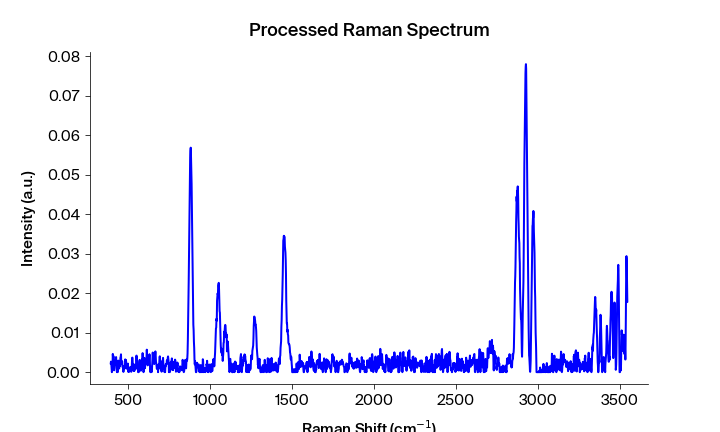

The data file committed next to this chart (first rows):
Pixels #, Intensity (a.u.), Wavelength (nm), Raman shift (cm-1), Raman shift (cm-1) adjusted, Filtered Intensity (a.u.), Baselined Filtered Intensity (a.u.)
0.0, 0.002105, 543.3, 391.8, 392.4, 0.002105, 0.002056
1.0, 0.002677, 543.4, 393.6, 394.3, 0.002105, 0.002056
2.0, 0.002264, 543.4, 395.5, 396.2, 0.002105, 0.002056
3.0, 0.001204, 543.5, 397.4, 398, 0.001204, 0.001155
4.0, 0.0, 543.5, 399.2, 399.9, 0.001086, 0.001037
5.0, 0.001086, 543.6, 401.1, 401.7, 0.001086, 0.001037
6.0, 0.0008333, 543.7, 402.9, 403.6, 0.001086, 0.001037
7.0, 0.004617, 543.7, 404.8, 405.4, 0.003519, 0.00347
8.0, 0.003519, 543.8, 406.7, 407.3, 0.003519, 0.00347
9.0, 0.004106, 543.8, 408.5, 409.2, 0.003519, 0.00347
10.0, 0.00233, 543.9, 410.4, 411, 0.00233, 0.002281
11.0, 0.0004653, 543.9, 412.2, 412.9, 0.001929, 0.00188
12.0, 0.001625, 544, 414.1, 414.7, 0.001929, 0.00188
13.0, 0.001929, 544, 416, 416.6, 0.001912, 0.001863
14.0, 0.002286, 544.1, 417.8, 418.4, 0.001929, 0.00188
15.0, 0.001912, 544.1, 419.7, 420.3, 0.002286, 0.002237
16.0, 0.003119, 544.2, 421.5, 422.1, 0.003119, 0.00307
17.0, 0.003755, 544.3, 423.4, 424, 0.003119, 0.00307
18.0, 0.00381, 544.3, 425.2, 425.9, 0.003119, 0.00307
19.0, 0.0009991, 544.4, 427.1, 427.7, 0.0009991, 0.0009501
20.0, 0.0002782, 544.4, 428.9, 429.6, 0.0009991, 0.0009501
21.0, 0.0, 544.5, 430.8, 431.4, 0.0002782, 0.0002291
22.0, 0.001199, 544.5, 432.7, 433.3, 0.0002782, 0.0002291
23.0, 0.0, 544.6, 434.5, 435.1, 0.001199, 0.00115
24.0, 0.002419, 544.6, 436.4, 437, 0.002419, 0.00237
25.0, 0.002939, 544.7, 438.2, 438.8, 0.002419, 0.00237
26.0, 0.002647, 544.8, 440.1, 440.7, 0.002419, 0.00237
27.0, 0.001804, 544.8, 441.9, 442.5, 0.002629, 0.00258
28.0, 0.0009426, 544.9, 443.8, 444.4, 0.001804, 0.001755
29.0, 0.002629, 544.9, 445.6, 446.2, 0.001581, 0.001532
30.0, 0.001553, 545, 447.5, 448.1, 0.001581, 0.001532
31.0, 0.001581, 545, 449.3, 449.9, 0.002629, 0.00258
32.0, 0.003604, 545.1, 451.2, 451.8, 0.003604, 0.003555
33.0, 0.003912, 545.1, 453, 453.6, 0.003604, 0.003555
34.0, 0.004516, 545.2, 454.9, 455.5, 0.003604, 0.003555
35.0, 0.002077, 545.2, 456.7, 457.3, 0.00266, 0.002611
36.0, 0.002494, 545.3, 458.6, 459.1, 0.00266, 0.002611
37.0, 0.00266, 545.4, 460.4, 461, 0.002494, 0.002445
38.0, 0.002753, 545.4, 462.3, 462.8, 0.002494, 0.002445
39.0, 0.001304, 545.5, 464.1, 464.7, 0.001304, 0.001255
40.0, 0.001285, 545.5, 466, 466.5, 0.001285, 0.001236
41.0, 0.001176, 545.6, 467.8, 468.4, 0.001176, 0.001127
42.0, 6.73381e-05, 545.6, 469.6, 470.2, 0.001176, 0.001127
43.0, 0.0007686, 545.7, 471.5, 472.1, 0.0008232, 0.0007742
44.0, 0.001507, 545.7, 473.3, 473.9, 0.0008232, 0.0007742
45.0, 0.0008232, 545.8, 475.2, 475.7, 0.001324, 0.001275
46.0, 0.001324, 545.9, 477, 477.6, 0.001507, 0.001458
47.0, 0.001728, 545.9, 478.9, 479.4, 0.001728, 0.001679
48.0, 0.003234, 546, 480.7, 481.3, 0.002889, 0.00284
49.0, 0.002889, 546, 482.6, 483.1, 0.002889, 0.00284
50.0, 0.003072, 546.1, 484.4, 485, 0.002889, 0.00284
51.0, 0.002691, 546.1, 486.2, 486.8, 0.002691, 0.002642
52.0, 0.001026, 546.2, 488.1, 488.6, 0.001666, 0.001617
53.0, 0.0008784, 546.2, 489.9, 490.5, 0.001666, 0.001617
54.0, 0.001666, 546.3, 491.8, 492.3, 0.001666, 0.001617
55.0, 0.001917, 546.3, 493.6, 494.2, 0.001703, 0.001654
56.0, 0.001703, 546.4, 495.5, 496, 0.001703, 0.001654
57.0, 0.002165, 546.5, 497.3, 497.8, 0.001703, 0.001654
58.0, 0.0001082, 546.5, 499.1, 499.7, 0.0004354, 0.0003864
59.0, 0.0004354, 546.6, 501, 501.5, 0.0001082, 5.921079226737639e-05
... 1,988 more rows
